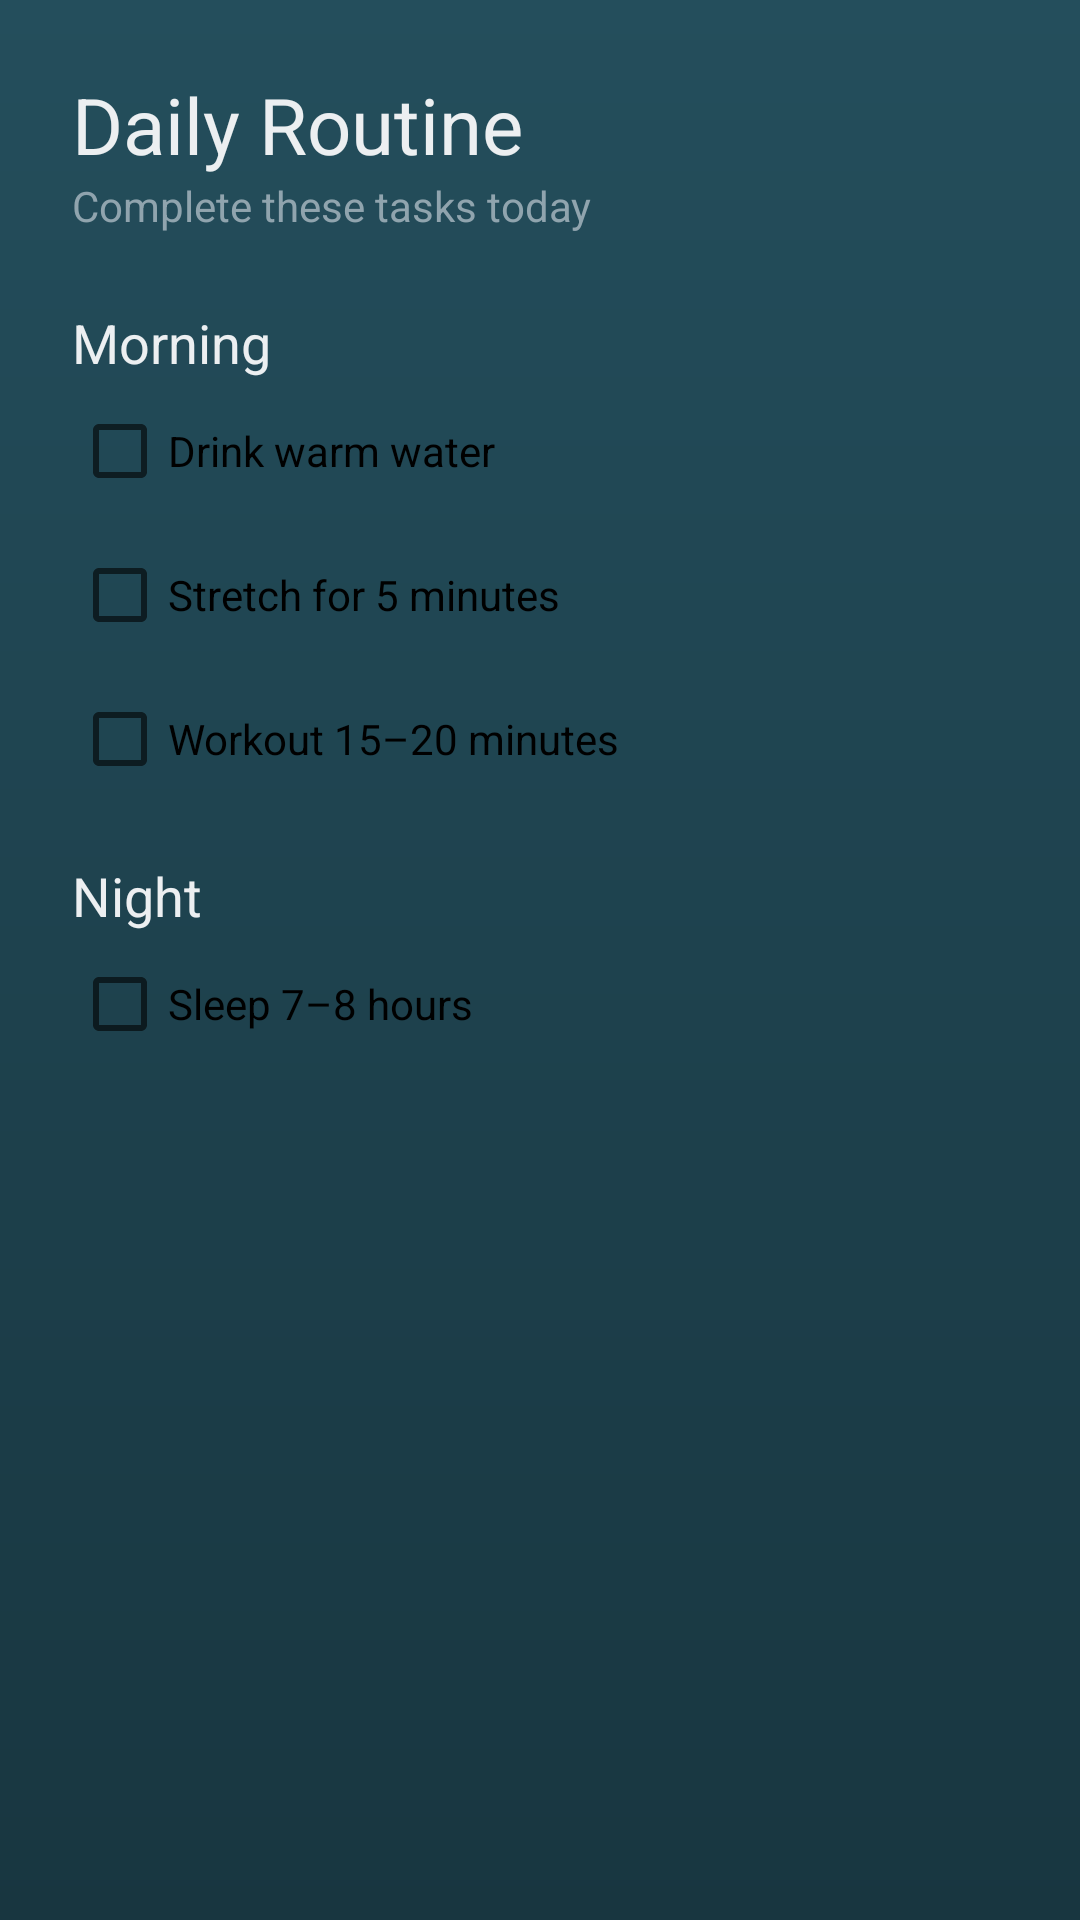

Reconstruct the res/layout file that produces this screen, plus the resources it refers to.
<!-- AndroidManifest.xml: application theme Theme.FitLife -->
<!-- res/layout/activity_daily_routine.xml -->
<?xml version="1.0" encoding="utf-8"?>
<ScrollView xmlns:android="http://schemas.android.com/apk/res/android"
    android:layout_width="match_parent"
    android:layout_height="match_parent"
    android:background="@drawable/bg_neon_gradient">

    <LinearLayout
        android:layout_width="match_parent"
        android:layout_height="wrap_content"
        android:orientation="vertical"
        android:padding="24dp">

        <TextView
            android:layout_width="wrap_content"
            android:layout_height="wrap_content"
            android:text="Daily Routine"
            android:textSize="26sp"
            android:textColor="#ECEFF1" />

        <TextView
            android:layout_width="wrap_content"
            android:layout_height="wrap_content"
            android:text="Complete these tasks today"
            android:textSize="14sp"
            android:textColor="#90A4AE"
            android:layout_marginBottom="24dp" />

        
        <TextView
            android:layout_width="wrap_content"
            android:layout_height="wrap_content"
            android:text="Morning"
            android:textSize="18sp"
            android:textColor="#ECEFF1" />

        <CheckBox
            android:layout_width="match_parent"
            android:layout_height="wrap_content"
            android:text="Drink warm water" />

        <CheckBox
            android:layout_width="match_parent"
            android:layout_height="wrap_content"
            android:text="Stretch for 5 minutes" />

        <CheckBox
            android:layout_width="match_parent"
            android:layout_height="wrap_content"
            android:text="Workout 15–20 minutes" />

        
        <TextView
            android:layout_width="wrap_content"
            android:layout_height="wrap_content"
            android:text="Night"
            android:textSize="18sp"
            android:textColor="#ECEFF1"
            android:layout_marginTop="16dp" />

        <CheckBox
            android:layout_width="match_parent"
            android:layout_height="wrap_content"
            android:text="Sleep 7–8 hours" />

        <View
            android:layout_width="match_parent"
            android:layout_height="32dp" />

    </LinearLayout>
</ScrollView>
<!-- resources referenced by this layout -->
<resources>
  <!-- drawable bg_neon_gradient (drawable) -->
  <?xml version="1.0" encoding="utf-8"?>
  <shape xmlns:android="http://schemas.android.com/apk/res/android">
      <gradient
          android:startColor="#244E5C"
          android:endColor="#183640"
          android:angle="270"/>
  </shape>
  <style name="Theme.FitLife" parent="Theme.MaterialComponents.Light.NoActionBar">
  
          
          <item name="colorPrimary">@color/navy_blue</item>
          <item name="colorPrimaryVariant">@color/navy_blue</item>
          <item name="colorOnPrimary">@color/white</item>
  
          <item name="colorSecondary">@color/light_blue</item>
          <item name="colorOnSecondary">@color/white</item>
  
          <item name="android:statusBarColor">@color/navy_blue</item>
          <item name="android:navigationBarColor">@color/white</item>
  
      </style>
  <color name="navy_blue">#0B1E3B</color>
  <color name="white">#FFFFFF</color>
  <color name="light_blue">#64B5F6</color>
</resources>
